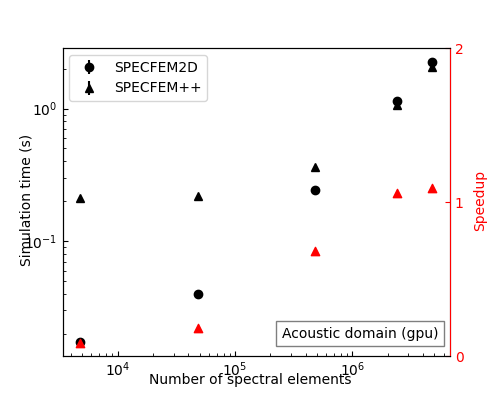

Data behind this chart, as committed beside it:
nxmax, nzmax, repeat, solver_time, hostname, benchmark, machine, code
80, 60, repeat_0, 0.2106, della-l07g4, benchmark_2, gpu, specfem++
80, 600, repeat_0, 0.2189, della-l07g4, benchmark_2, gpu, specfem++
800, 600, repeat_0, 0.3604, della-l07g4, benchmark_2, gpu, specfem++
800, 3000, repeat_0, 1.072, della-l07g4, benchmark_2, gpu, specfem++
1600, 3000, repeat_0, 2.064, della-l07g4, benchmark_2, gpu, specfem++
80, 60, repeat_0, 0.01733, della-l07g4, benchmark_2, gpu, specfem2d
80, 600, repeat_0, 0.04003, della-l07g4, benchmark_2, gpu, specfem2d
800, 600, repeat_0, 0.2447, della-l07g4, benchmark_2, gpu, specfem2d
800, 3000, repeat_0, 1.132, della-l07g4, benchmark_2, gpu, specfem2d
1600, 3000, repeat_0, 2.247, della-l07g4, benchmark_2, gpu, specfem2d
